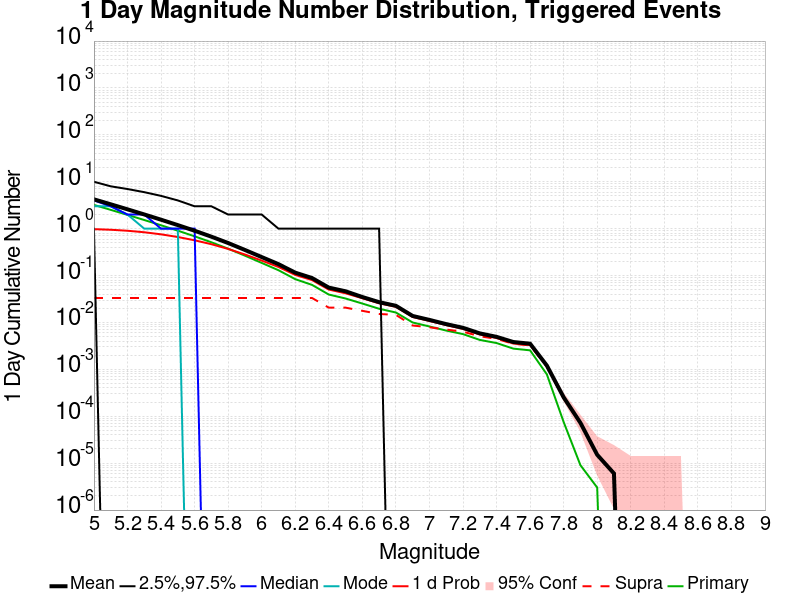

The table this chart was drawn from, first rows:
Mag, Mean, 2.5 %ile, 97.5 %ile, Median, Mode, 1 d Probability, 1 d Supra-Seis Prob, Primary Aftershocks Mean
5.0, 4.222, 1.0, 10.0, 4.0, 3.0, 0.9767, 0.03332, 3.212
5.1, 3.309, 0.0, 8.0, 3.0, 3.0, 0.948, 0.03332, 2.517
5.2, 2.584, 0.0, 7.0, 2.0, 2.0, 0.9026, 0.03332, 1.966
5.3, 2.01, 0.0, 6.0, 2.0, 1.0, 0.8381, 0.03332, 1.529
5.4, 1.552, 0.0, 5.0, 1.0, 1.0, 0.7573, 0.03332, 1.181
5.5, 1.191, 0.0, 4.0, 1.0, 1.0, 0.6639, 0.03332, 0.9055
5.6, 0.9039, 0.0, 3.0, 1.0, 0.0, 0.5653, 0.03332, 0.687
5.7, 0.675, 0.0, 3.0, 0.0, 0.0, 0.4663, 0.03332, 0.5124
5.8, 0.4942, 0.0, 2.0, 0.0, 0.0, 0.37, 0.03332, 0.3743
5.9, 0.3516, 0.0, 2.0, 0.0, 0.0, 0.2814, 0.03332, 0.2656
6.0, 0.248, 0.0, 2.0, 0.0, 0.0, 0.2087, 0.03332, 0.1861
6.1, 0.175, 0.0, 1.0, 0.0, 0.0, 0.1526, 0.03327, 0.13
6.2, 0.1154, 0.0, 1.0, 0.0, 0.0, 0.1032, 0.03327, 0.08382
6.3, 0.08864, 0.0, 1.0, 0.0, 0.0, 0.08009, 0.03327, 0.06329
6.4, 0.05538, 0.0, 1.0, 0.0, 0.0, 0.05028, 0.02069, 0.03939
6.5, 0.04621, 0.0, 1.0, 0.0, 0.0, 0.04187, 0.02069, 0.03243
6.6, 0.03487, 0.0, 1.0, 0.0, 0.0, 0.03289, 0.0177, 0.02533
6.7, 0.0271, 0.0, 1.0, 0.0, 0.0, 0.02564, 0.01517, 0.01961
6.8, 0.02267, 0.0, 0.0, 0.0, 0.0, 0.02153, 0.01452, 0.01631
6.9, 0.01376, 0.0, 0.0, 0.0, 0.0, 0.0131, 0.00861, 0.009987
7.0, 0.01134, 0.0, 0.0, 0.0, 0.0, 0.01079, 0.007894, 0.008214
7.1, 0.009223, 0.0, 0.0, 0.0, 0.0, 0.008794, 0.007058, 0.006717
7.2, 0.007689, 0.0, 0.0, 0.0, 0.0, 0.007336, 0.006355, 0.005648
7.3, 0.005851, 0.0, 0.0, 0.0, 0.0, 0.005531, 0.005081, 0.004245
7.4, 0.004936, 0.0, 0.0, 0.0, 0.0, 0.00467, 0.004471, 0.003641
7.5, 0.003828, 0.0, 0.0, 0.0, 0.0, 0.003577, 0.003511, 0.002768
7.6, 0.003526, 0.0, 0.0, 0.0, 0.0, 0.003294, 0.003263, 0.002545
7.7, 0.001205, 0.0, 0.0, 0.0, 0.0, 0.001159, 0.001135, 7.8190095E-4
7.8, 2.535895E-4, 0.0, 0.0, 0.0, 0.0, 2.535895E-4, 2.3849489E-4, 7.5473064E-5
7.9, 7.2454146E-5, 0.0, 0.0, 0.0, 0.0, 7.2454146E-5, 7.2454146E-5, 9.056768E-6
8.0, 1.5094613E-5, 0.0, 0.0, 0.0, 0.0, 1.5094613E-5, 1.5094613E-5, 3.0189226E-6
8.1, 6.037845E-6, 0.0, 0.0, 0.0, 0.0, 6.037845E-6, 6.037845E-6, 0.0
8.2, 0.0, 0.0, 0.0, 0.0, 0.0, 0.0, 0.0, 0.0
8.3, 0.0, 0.0, 0.0, 0.0, 0.0, 0.0, 0.0, 0.0
8.4, 0.0, 0.0, 0.0, 0.0, 0.0, 0.0, 0.0, 0.0
8.5, 0.0, 0.0, 0.0, 0.0, 0.0, 0.0, 0.0, 0.0
8.6, 0.0, 0.0, 0.0, 0.0, 0.0, 0.0, 0.0, 0.0
8.7, 0.0, 0.0, 0.0, 0.0, 0.0, 0.0, 0.0, 0.0
8.8, 0.0, 0.0, 0.0, 0.0, 0.0, 0.0, 0.0, 0.0
8.9, 0.0, 0.0, 0.0, 0.0, 0.0, 0.0, 0.0, 0.0
9.0, 0.0, 0.0, 0.0, 0.0, 0.0, 0.0, 0.0, 0.0
